Photos from the image-classification dataset "dataset_balanced" in the GitHub repository TakanashaTaryu/Osteosarcoma-Histopathology-Classification. Its 3 classes are: non-tumor, non-viable tumor, viable tumor.

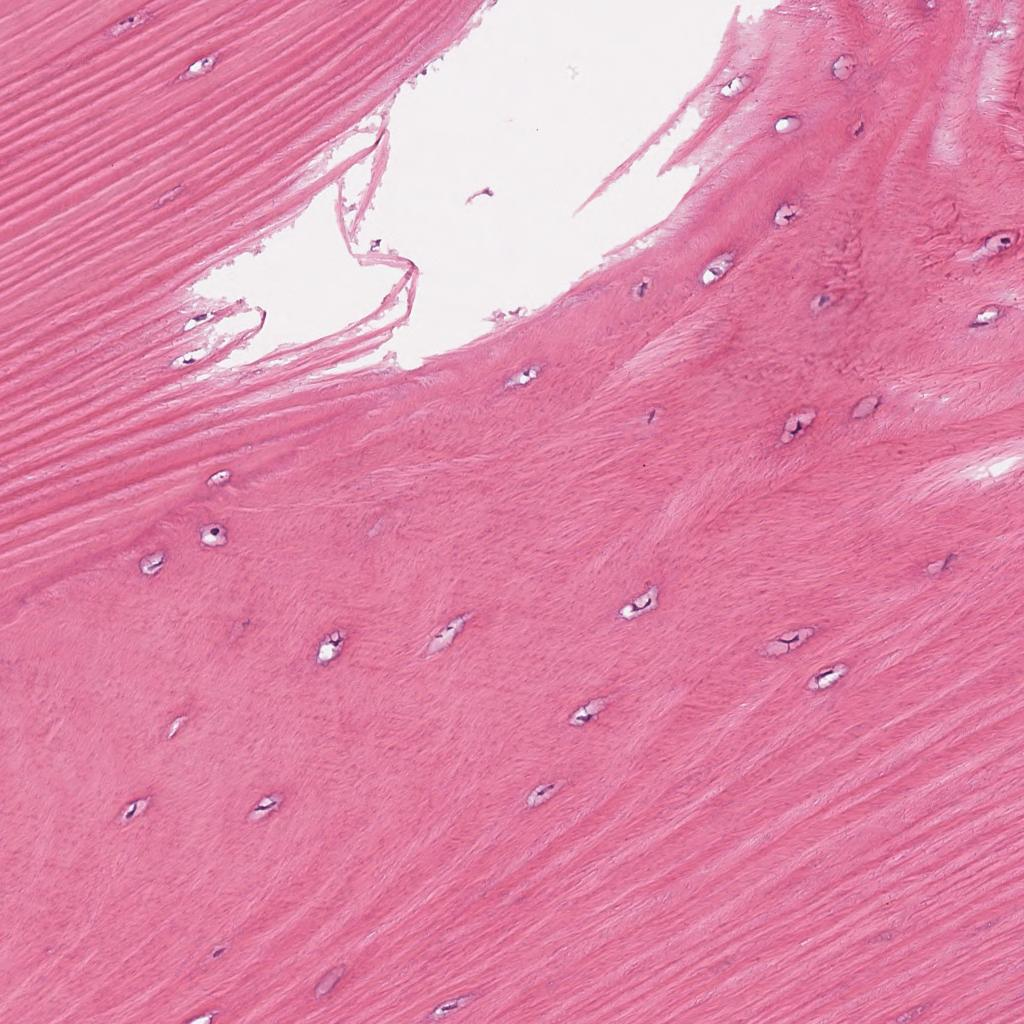
Label: non-tumor

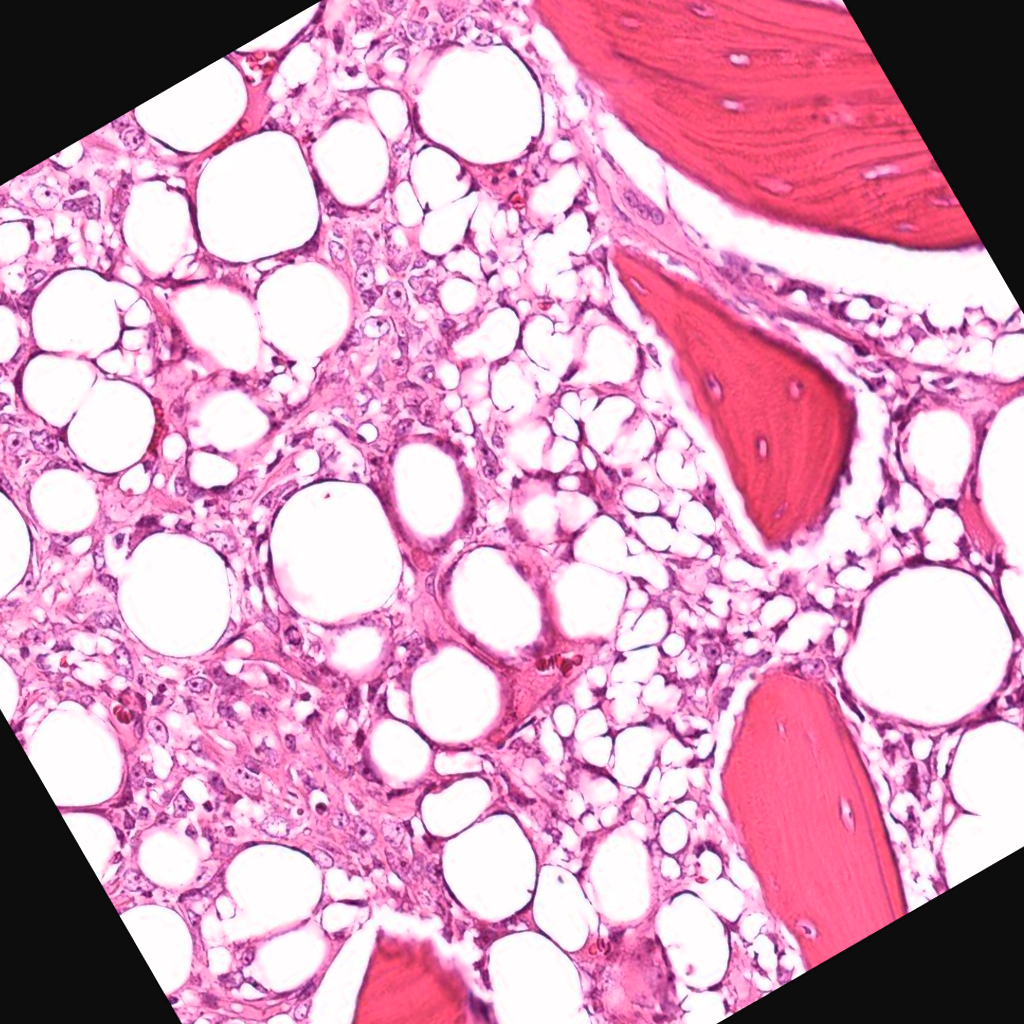
Label: viable tumor

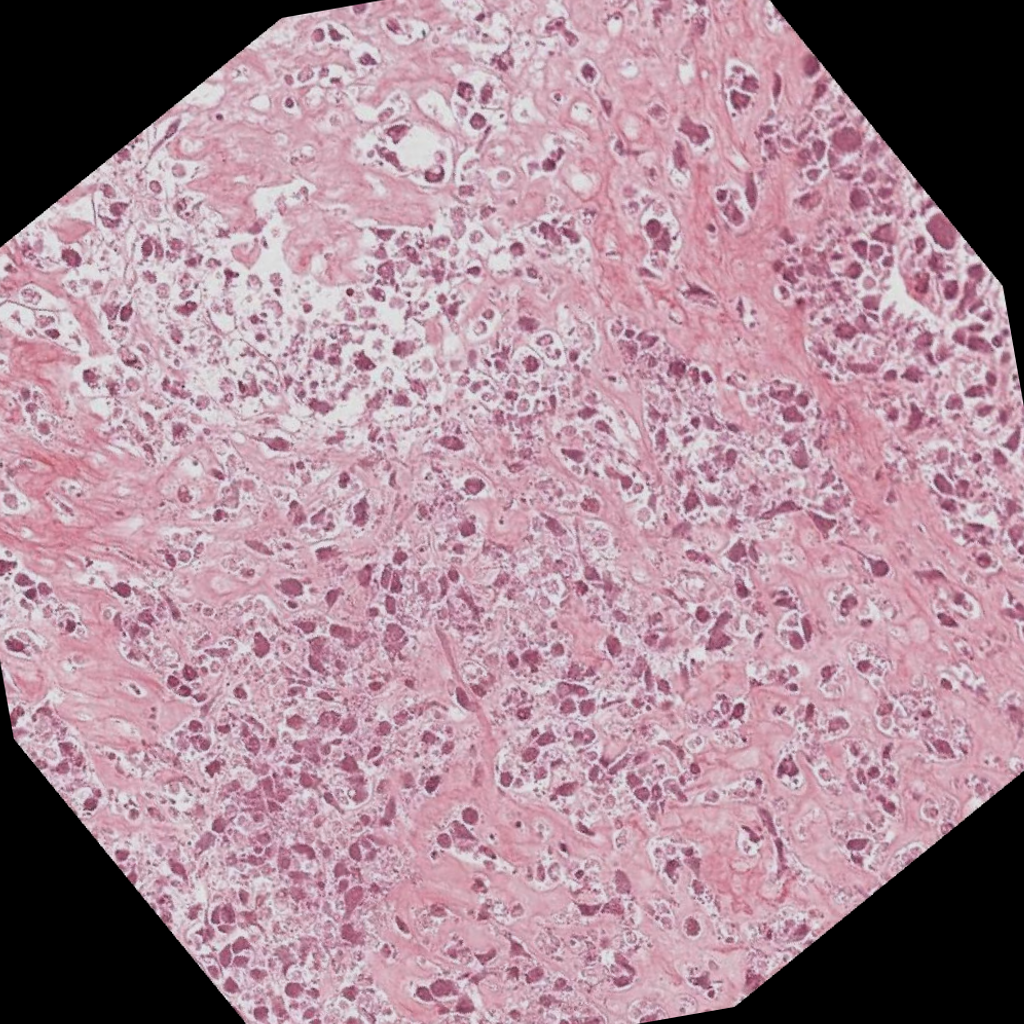
Label: non-viable tumor

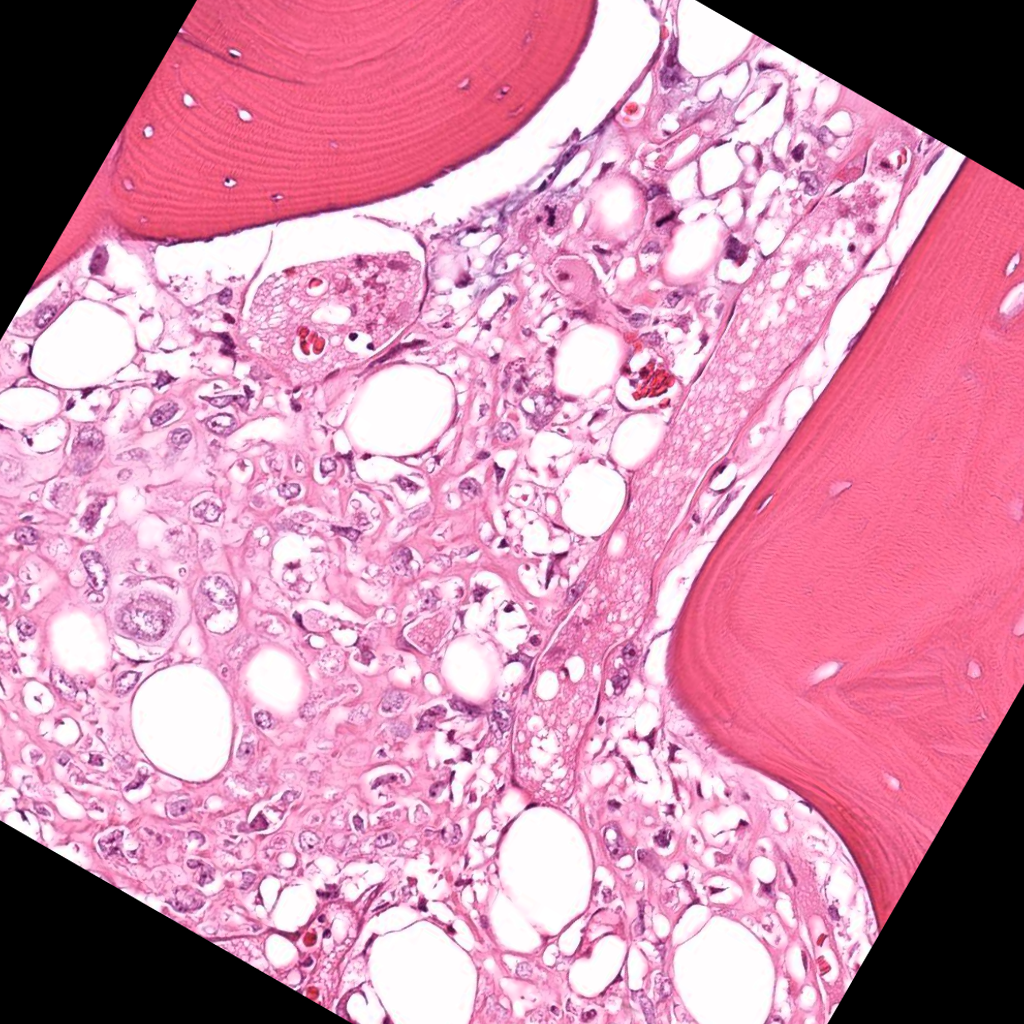
Label: viable tumor

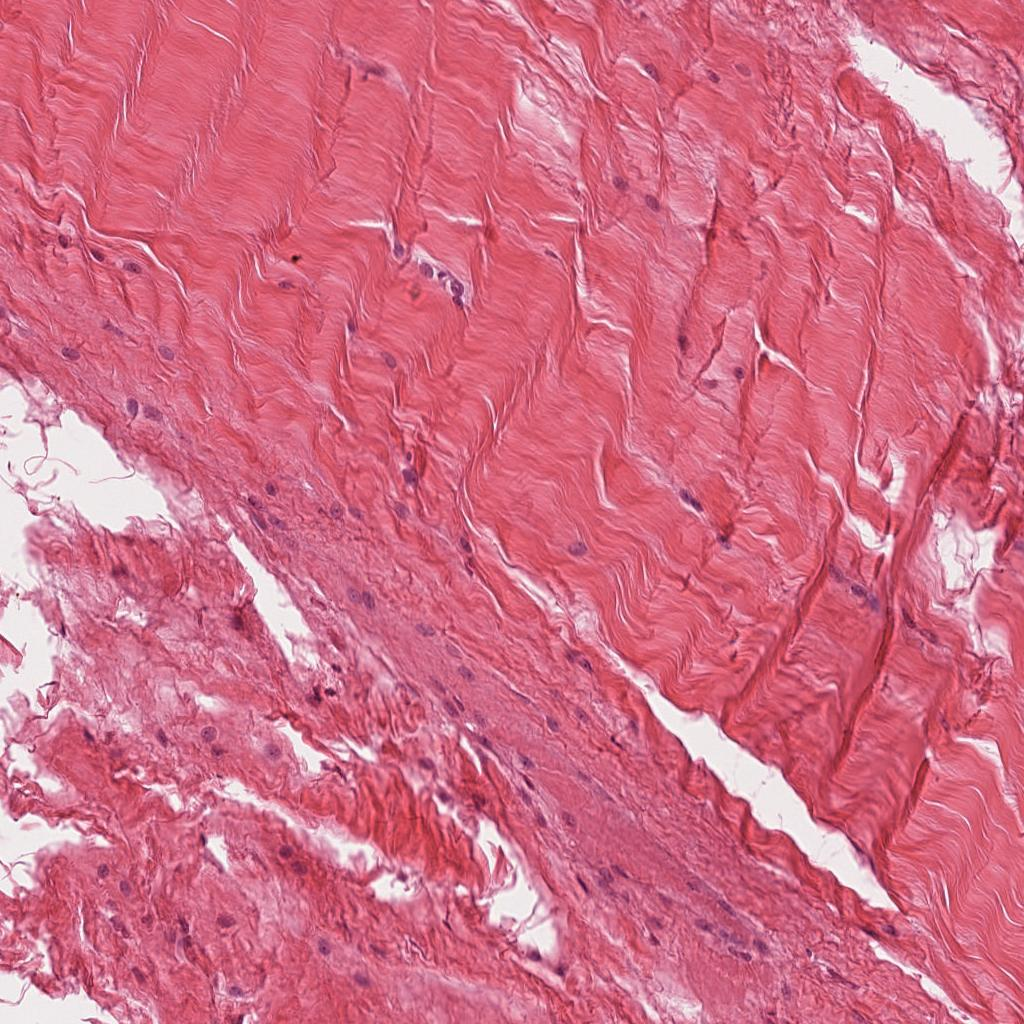
Label: non-tumor

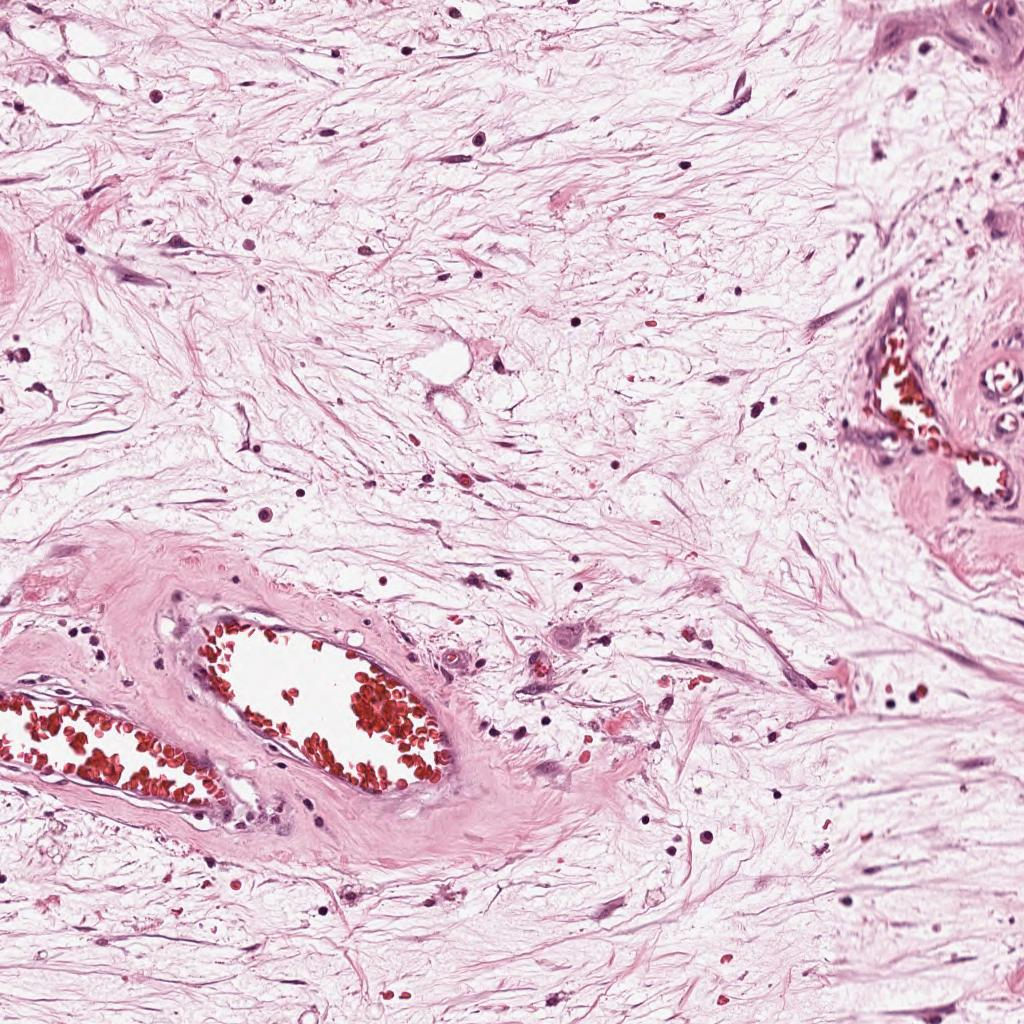
Label: non-viable tumor
